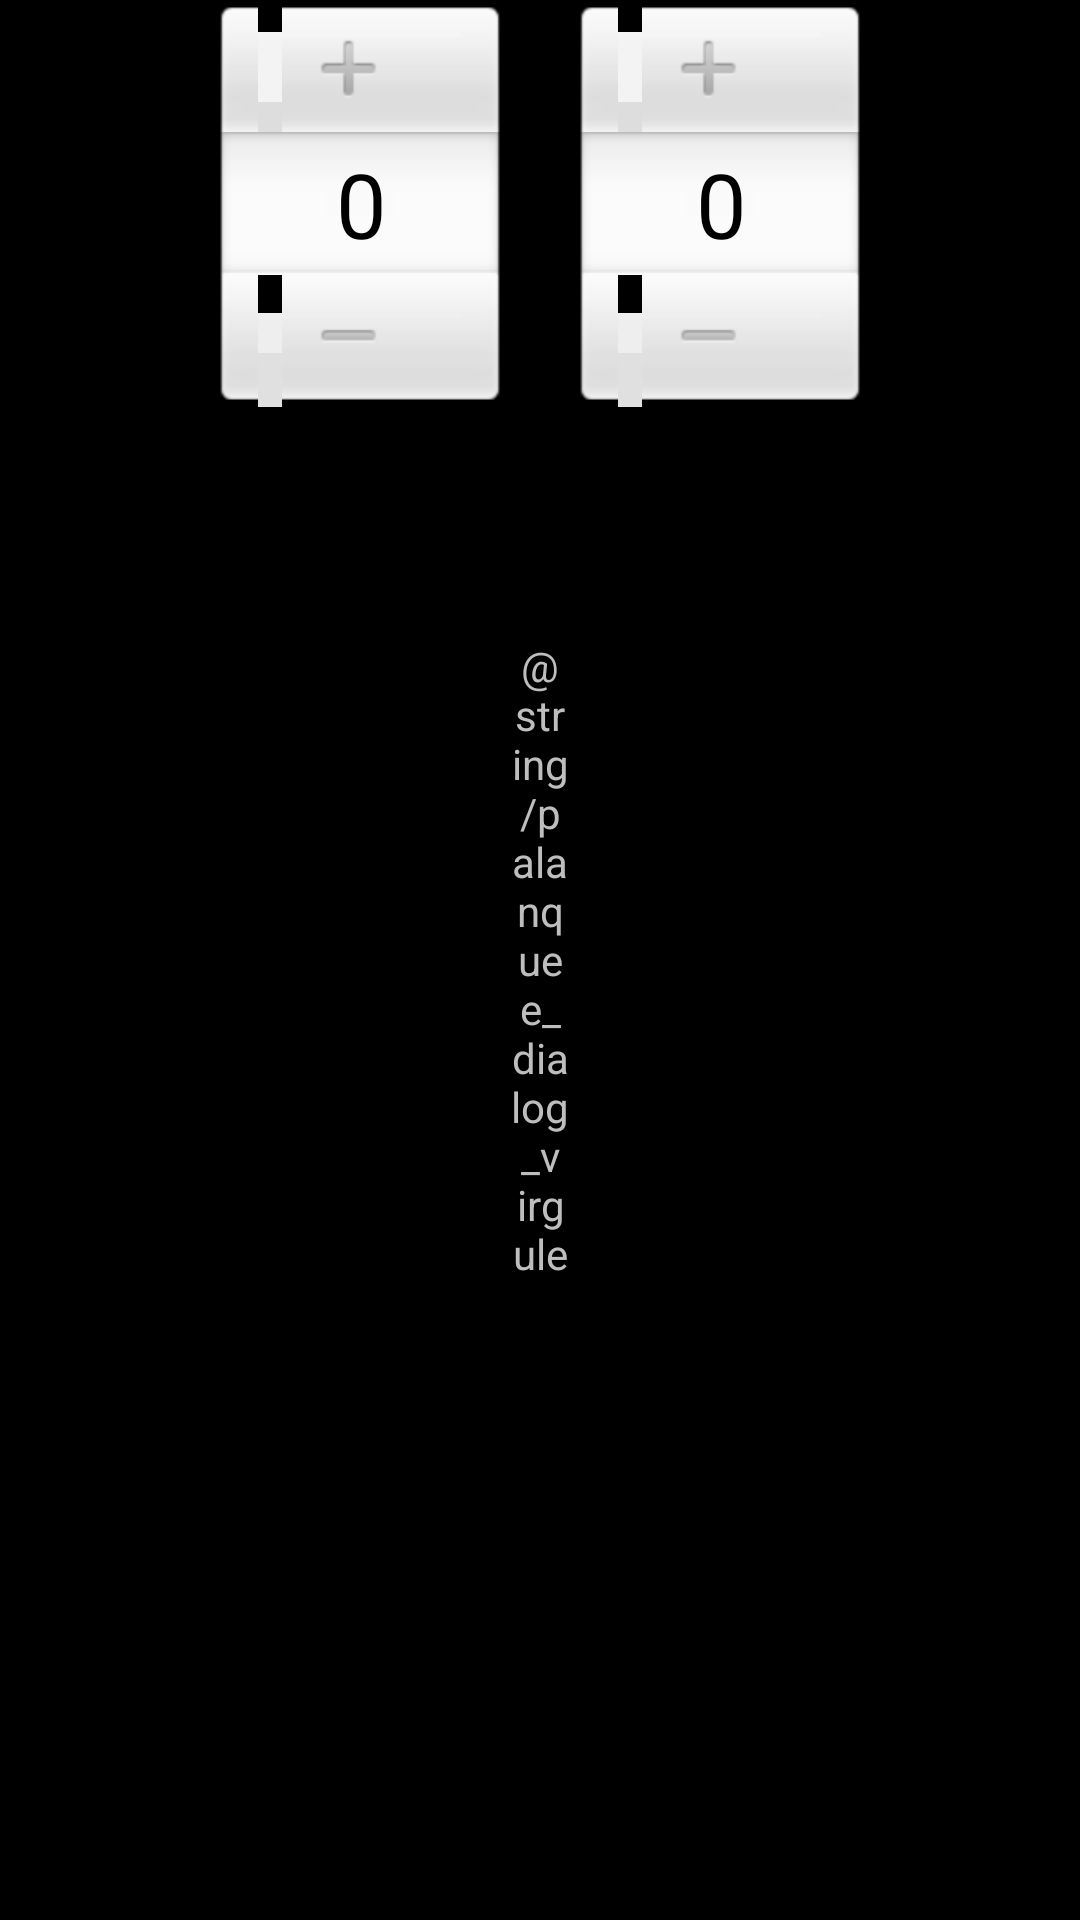

Here is an Android app screen rendered from its layout file. Give the layout XML and the strings, colors and styles it references.
<!-- AndroidManifest.xml: application theme AppTheme -->
<!-- res/layout/dialog_palanquee_profondeur.xml -->
<?xml version="1.0" encoding="utf-8"?>
<LinearLayout xmlns:android="http://schemas.android.com/apk/res/android"
    android:layout_width="match_parent"
    android:layout_height="match_parent"
    android:orientation="horizontal"
    android:gravity="center" >

    <NumberPicker
        android:id="@+id/depthPickerMeter"
        android:layout_width="100dp"
        android:layout_height="match_parent" />
    
    <TextView
        android:id="@+id/depthPickerVirgule"
        android:gravity="center"
        android:layout_width="20dp"
        android:layout_height="match_parent"
        android:text="@string/palanquee_dialog_virgule"
        ></TextView>

    <NumberPicker
        android:id="@+id/decimalDepthPickerMeter"
        android:layout_width="100dp"
        android:layout_height="match_parent" >

       

    </NumberPicker>

</LinearLayout>
<!-- resources referenced by this layout -->
<resources>
  <style name="AppTheme" parent="AppBaseTheme">
          
          
          
      </style>
  <style name="AppBaseTheme" parent="android:Theme.Black">
          
      </style>
</resources>
